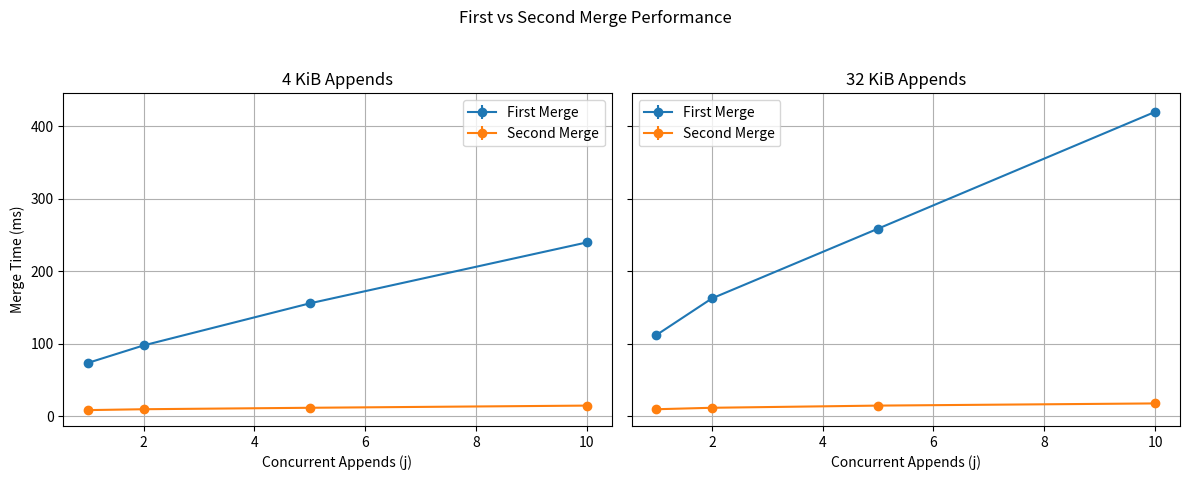

Python code for this plot:
import numpy as np
import matplotlib.pyplot as plt
from scipy import stats

# ===============================
# SUBSEQUENT MERGE PERFORMANCE
# ===============================

# Number of concurrent appends
concurrency_levels = np.array([1, 2, 5, 10])

# Merge times (ms) for 4KiB appends — first and second merges
merge_4K_first_trials = [
    [75, 72, 74, 76, 73],
    [100, 98, 96, 97, 99],
    [155, 160, 150, 158, 157],
    [240, 245, 238, 235, 242]
]
merge_4K_second_trials = [
    [8, 9, 10, 9, 8],
    [10, 11, 9, 10, 10],
    [12, 11, 13, 12, 12],
    [15, 14, 16, 15, 15]
]

# Merge times (ms) for 32KiB appends — first and second merges
merge_32K_first_trials = [
    [110, 112, 114, 115, 111],
    [165, 162, 160, 164, 163],
    [260, 258, 257, 259, 261],
    [420, 425, 415, 418, 422]
]
merge_32K_second_trials = [
    [10, 11, 9, 10, 10],
    [12, 13, 12, 11, 12],
    [15, 14, 16, 15, 15],
    [18, 17, 19, 18, 18]
]

# ===============================
# CALCULATIONS
# ===============================

def summarize_trials(trials):
    means = [np.mean(t) for t in trials]
    stds = [np.std(t, ddof=1) for t in trials]
    conf_intervals = [stats.t.interval(0.95, len(t)-1, loc=np.mean(t), scale=stats.sem(t)) for t in trials]
    lower_bounds = [mean - ci[0] for mean, ci in zip(means, conf_intervals)]
    upper_bounds = [ci[1] - mean for mean, ci in zip(means, conf_intervals)]
    return np.array(means), np.array(stds), np.array(lower_bounds), np.array(upper_bounds)

# 4K
m1_4K, _, err_low_4K_1, err_high_4K_1 = summarize_trials(merge_4K_first_trials)
m2_4K, _, err_low_4K_2, err_high_4K_2 = summarize_trials(merge_4K_second_trials)
# 32K
m1_32K, _, err_low_32K_1, err_high_32K_1 = summarize_trials(merge_32K_first_trials)
m2_32K, _, err_low_32K_2, err_high_32K_2 = summarize_trials(merge_32K_second_trials)

# ===============================
# PLOTTING
# ===============================

fig, ax = plt.subplots(1, 2, figsize=(12, 5), sharey=True)

# 4 KiB
ax[0].errorbar(concurrency_levels, m1_4K, yerr=[err_low_4K_1, err_high_4K_1], fmt='-o', label='First Merge')
ax[0].errorbar(concurrency_levels, m2_4K, yerr=[err_low_4K_2, err_high_4K_2], fmt='-o', label='Second Merge')
ax[0].set_title("4 KiB Appends")
ax[0].set_xlabel("Concurrent Appends (j)")
ax[0].set_ylabel("Merge Time (ms)")
ax[0].grid(True)
ax[0].legend()

# 32 KiB
ax[1].errorbar(concurrency_levels, m1_32K, yerr=[err_low_32K_1, err_high_32K_1], fmt='-o', label='First Merge')
ax[1].errorbar(concurrency_levels, m2_32K, yerr=[err_low_32K_2, err_high_32K_2], fmt='-o', label='Second Merge')
ax[1].set_title("32 KiB Appends")
ax[1].set_xlabel("Concurrent Appends (j)")
ax[1].grid(True)
ax[1].legend()

plt.suptitle("First vs Second Merge Performance")
plt.tight_layout(rect=[0, 0.03, 1, 0.95])
plt.savefig("subsequent_merge_performance.png", dpi=300)
plt.show()